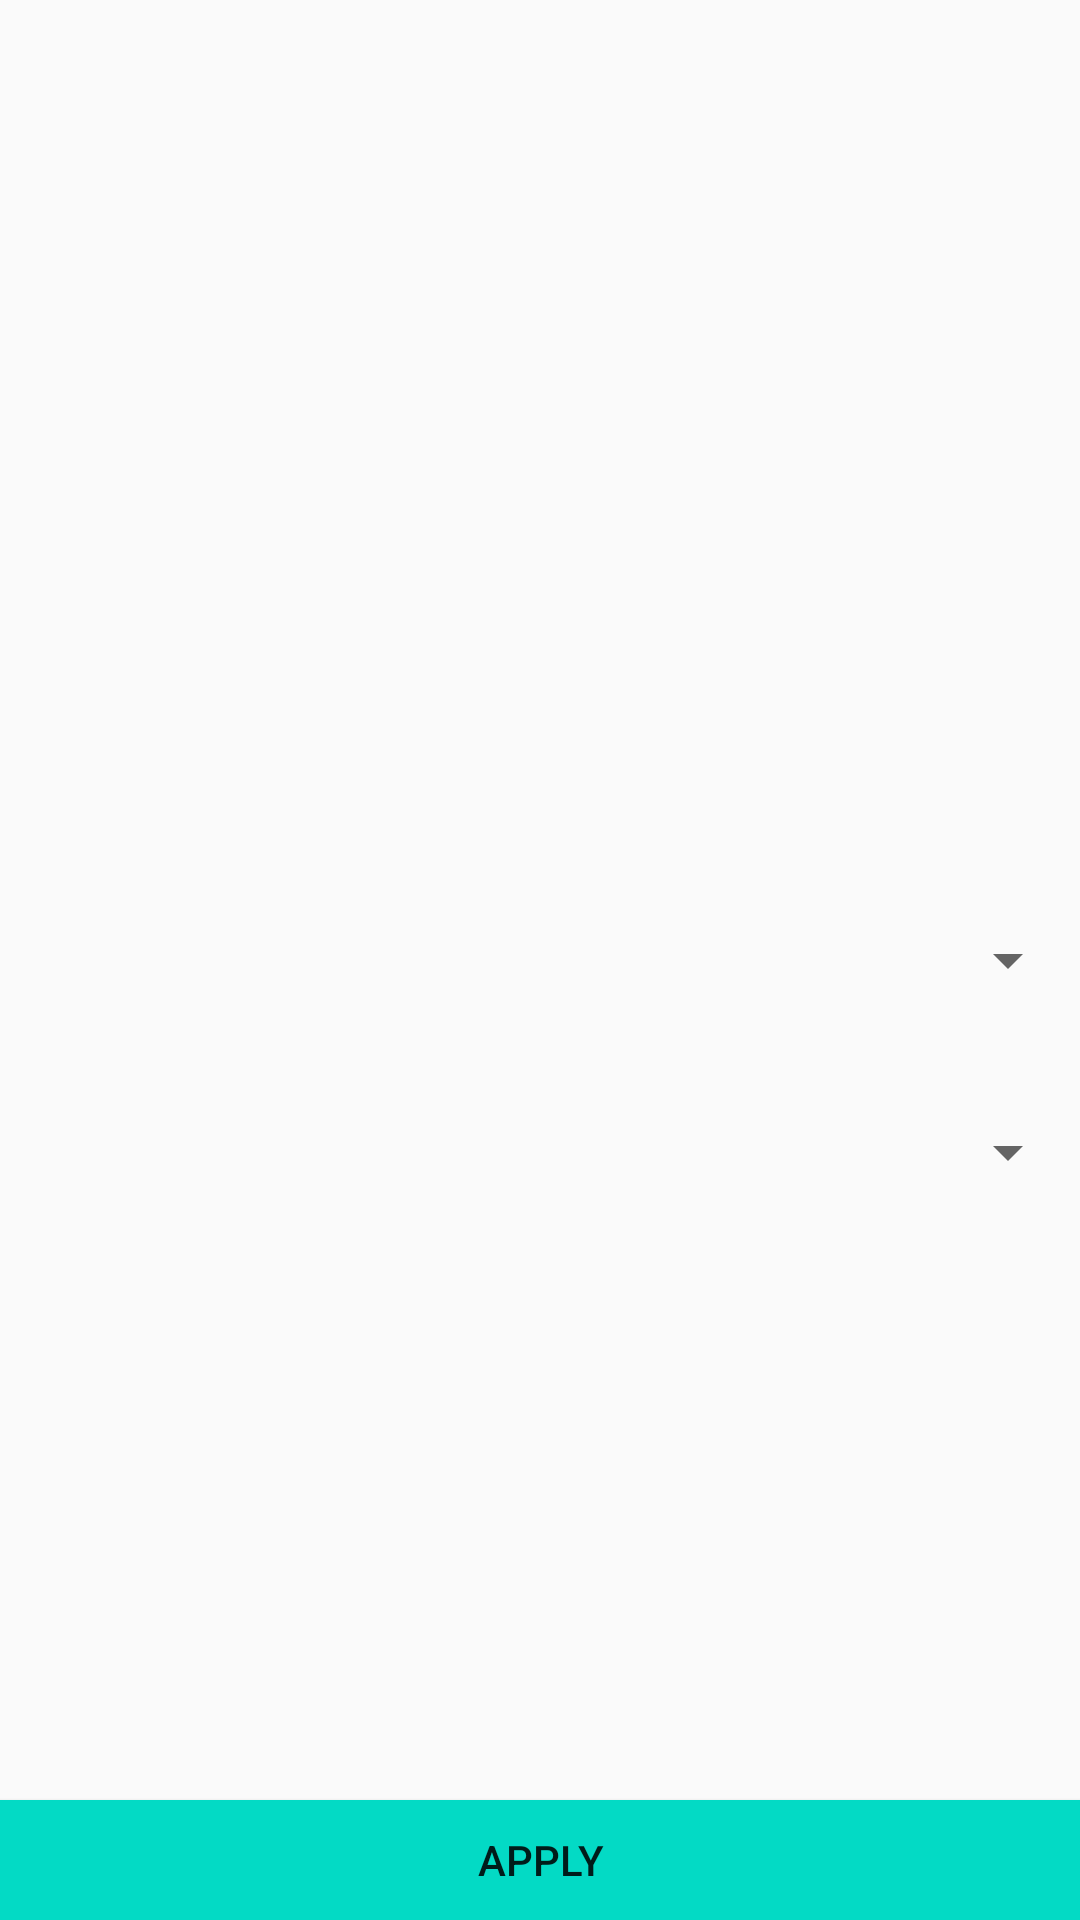

Here is an Android app screen rendered from its layout file. Give the layout XML and the strings, colors and styles it references.
<!-- AndroidManifest.xml: activity theme AppTheme.NoActionBar -->
<!-- res/layout/activity_countries.xml -->
<?xml version="1.0" encoding="utf-8"?>
<RelativeLayout xmlns:android="http://schemas.android.com/apk/res/android"
    xmlns:app="http://schemas.android.com/apk/res-auto"
    xmlns:tools="http://schemas.android.com/tools"
    android:id="@+id/relative"
    android:layout_width="match_parent"
    android:layout_height="match_parent"
    tools:context="service.app.com.babypinkpoc.CountriesActivity">


    <Spinner
        android:id="@+id/country_spinner"
        android:layout_width="match_parent"
        android:layout_height="wrap_content"
        android:layout_centerVertical="true"
        android:layout_gravity="center"
        android:gravity="center"
        android:layout_marginLeft="5dp"
        android:spinnerMode="dropdown" />

    <Spinner
        android:layout_marginTop="40dp"
        android:layout_below="@+id/country_spinner"
        android:id="@+id/state_spinner"
        android:layout_width="match_parent"
        android:layout_height="wrap_content"
        android:layout_centerVertical="true"
        android:layout_gravity="center"
        android:gravity="center"
        android:layout_marginLeft="5dp"
        android:spinnerMode="dropdown" />

    <Button
        android:id="@+id/button_apply"
        android:layout_width="match_parent"
        android:layout_height="40dp"
        android:text="Apply"
        android:background="@color/colorAccent"
        android:layout_alignParentBottom="true"
        android:gravity="center"


        />

</RelativeLayout>
<!-- resources referenced by this layout -->
<resources>
  <style name="AppTheme.NoActionBar">
          <item name="windowActionBar">false</item>
          <item name="windowNoTitle">true</item>
      </style>
  <!-- not gathered from this repository: default colours our renderer supplied (Android Studio template values) -->
  <color name="colorAccent">#FF03DAC5</color>
</resources>
